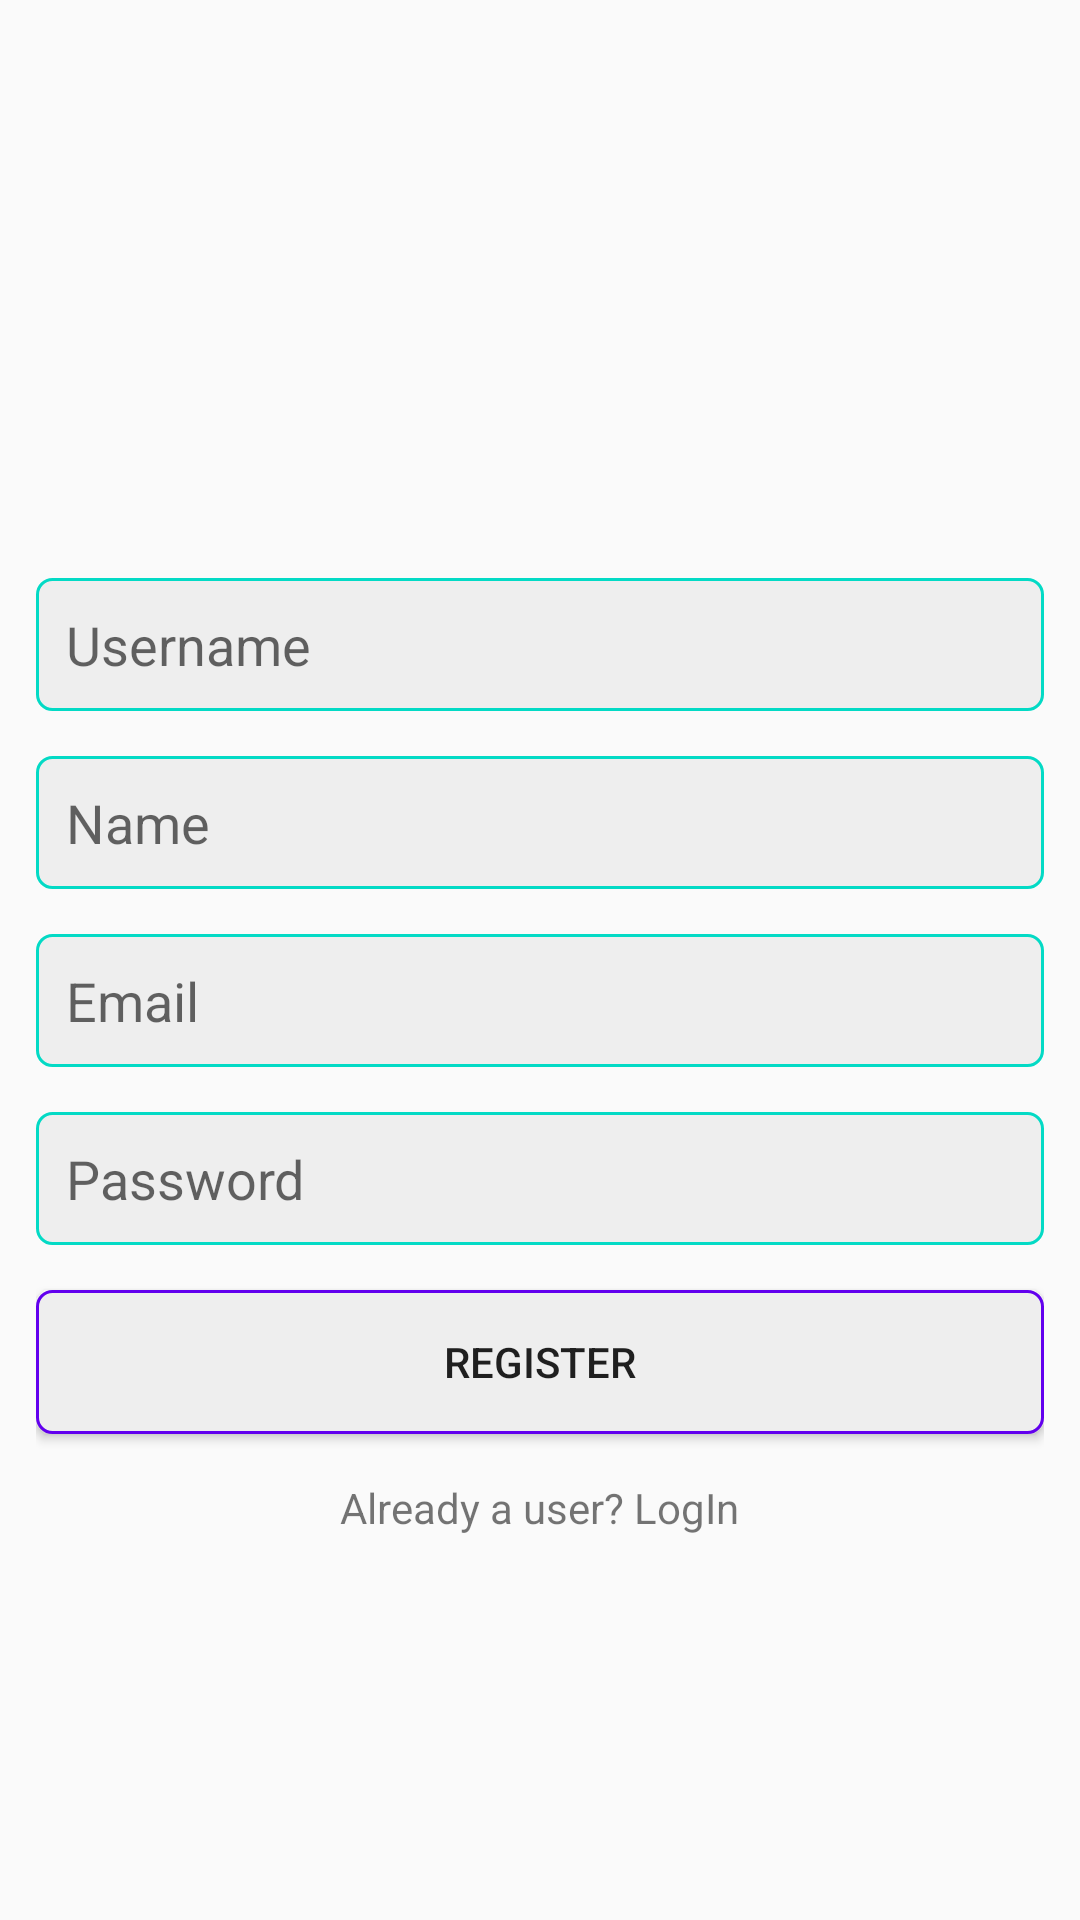

Produce the Android XML layout that renders to this screen, including the resource entries it uses.
<!-- AndroidManifest.xml: application theme Theme.RealInstagram -->
<!-- res/layout/activity_register.xml -->
<?xml version="1.0" encoding="utf-8"?>
<LinearLayout xmlns:android="http://schemas.android.com/apk/res/android"
    xmlns:app="http://schemas.android.com/apk/res-auto"
    xmlns:tools="http://schemas.android.com/tools"
    android:orientation="vertical"
    android:gravity="center"
    android:padding="12dp"
    android:layout_width="match_parent"
    android:layout_height="match_parent"
    tools:context=".RegisterActivity">

    <ImageView
        android:layout_width="wrap_content"
        android:layout_height="50dp"
        android:src="@drawable/insta_text"/>

    <EditText
        android:layout_width="match_parent"
        android:layout_height="wrap_content"
        android:background="@drawable/edit_text_background"
        android:layout_marginTop="15dp"
        android:hint="Username"
        android:padding="10dp"
        android:id="@+id/username"/>

    <EditText
        android:layout_width="match_parent"
        android:layout_height="wrap_content"
        android:background="@drawable/edit_text_background"
        android:layout_marginTop="15dp"
        android:hint="Name"
        android:padding="10dp"
        android:id="@+id/name"/>

    <EditText
        android:layout_width="match_parent"
        android:layout_height="wrap_content"
        android:background="@drawable/edit_text_background"
        android:layout_marginTop="15dp"
        android:hint="Email"
        android:padding="10dp"
        android:id="@+id/email"/>

    <EditText
        android:layout_width="match_parent"
        android:layout_height="wrap_content"
        android:background="@drawable/edit_text_background"
        android:layout_marginTop="15dp"
        android:hint="Password"
        android:inputType="textPassword"
        android:padding="10dp"
        android:id="@+id/password"/>

    <Button
        android:layout_width="match_parent"
        android:layout_height="wrap_content"
        android:background="@drawable/button_background"
        android:layout_marginTop="15sp"
        android:text="REGISTER"
        android:padding="10dp"
        android:id="@+id/register"/>

    <TextView
        android:layout_width="wrap_content"
        android:layout_height="wrap_content"
        android:text="Already a user? LogIn"
        android:layout_marginTop="15dp"
        android:id="@+id/login_user"/>

</LinearLayout>
<!-- resources referenced by this layout -->
<resources>
  <!-- drawable button_background (drawable) -->
  <?xml version="1.0" encoding="utf-8"?>
  <shape xmlns:android="http://schemas.android.com/apk/res/android"
      android:shape="rectangle">
      <corners android:radius="5dp"/>
      <solid android:color="#eee"/>
      <stroke android:width="1dp"
          android:color="@color/colorPrimary"/>
  
  </shape>
  <!-- drawable edit_text_background (drawable) -->
  <?xml version="1.0" encoding="utf-8"?>
  <shape xmlns:android="http://schemas.android.com/apk/res/android"
      android:shape="rectangle">
      <corners android:radius="5dp"/>
      <solid android:color="#eee"/>
      <stroke android:width="1dp"
          android:color="@color/colorAccent"/>
  
  </shape>
  <style name="Theme.RealInstagram" parent="Theme.AppCompat.Light.NoActionBar">
          
          <item name="colorPrimary">@color/purple_500</item>
          <item name="colorPrimaryVariant">@color/purple_700</item>
          <item name="colorOnPrimary">@color/white</item>
          
          <item name="colorSecondary">@color/teal_200</item>
          <item name="colorSecondaryVariant">@color/teal_700</item>
          <item name="colorOnSecondary">@color/black</item>
          
          <item name="android:statusBarColor" tools:targetApi="l">?attr/colorPrimaryVariant</item>
          
      </style>
  <!-- not gathered from this repository: default colours our renderer supplied (Android Studio template values) -->
  <color name="purple_500">#FF6200EE</color>
  <color name="purple_700">#FF3700B3</color>
  <color name="teal_200">#FF03DAC5</color>
  <color name="teal_700">#FF018786</color>
  <color name="black">#FF000000</color>
  <color name="white">#FFFFFFFF</color>
  <color name="colorPrimary">#FF6200EE</color>
  <color name="colorAccent">#FF03DAC5</color>
</resources>
